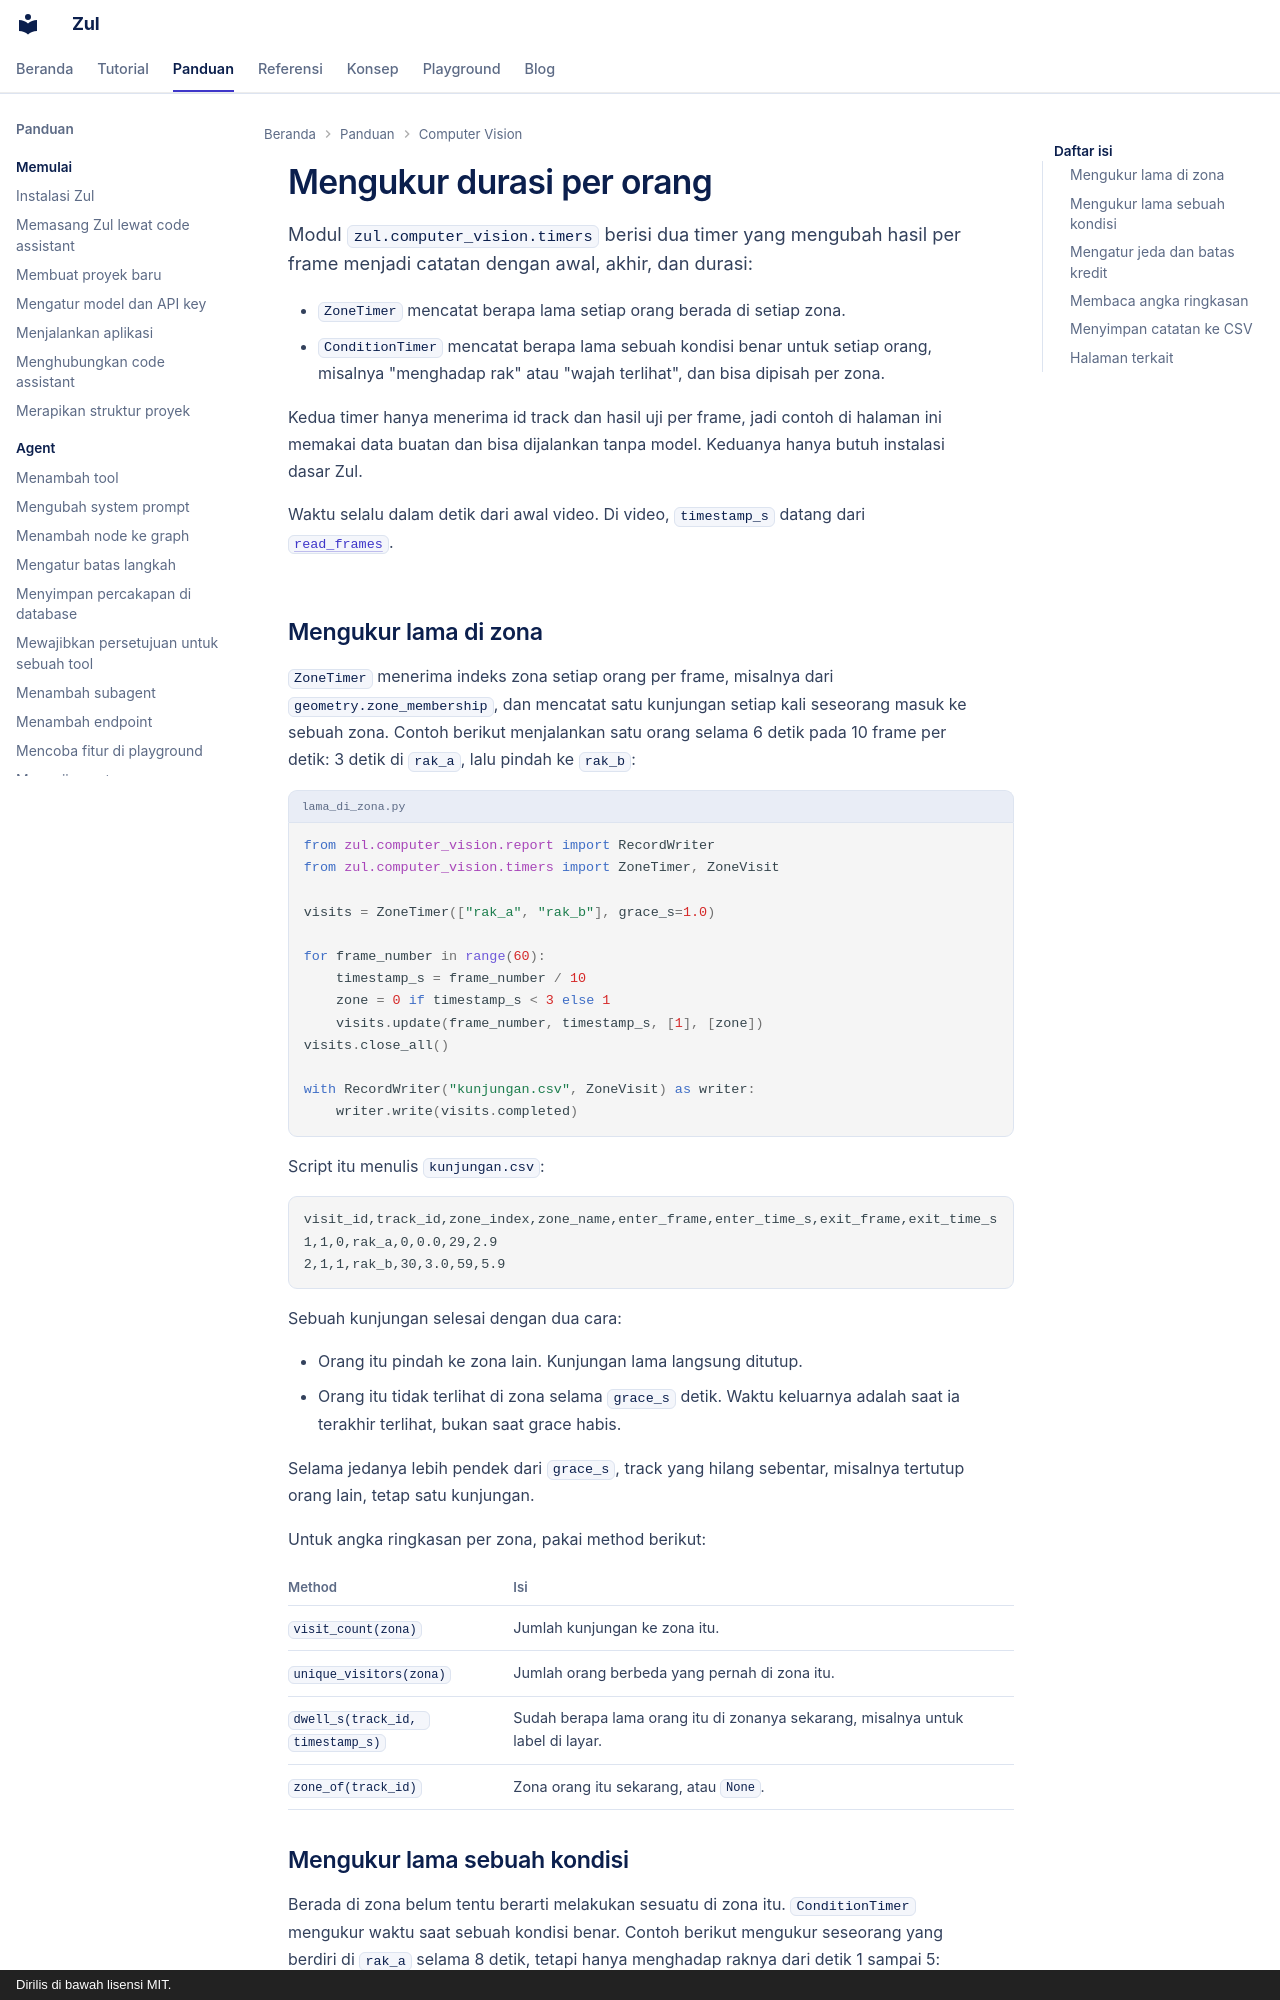

repository: kazuma313/zul_utilities · page: panduan/mengukur-durasi/index.html · generator: mkdocs · copyright: Dirilis di bawah lisensi MIT.

# Mengukur durasi per orang

Modul `zul.computer_vision.timers` berisi dua timer yang mengubah hasil per frame menjadi catatan dengan awal, akhir, dan durasi:

- `ZoneTimer` mencatat berapa lama setiap orang berada di setiap zona.
- `ConditionTimer` mencatat berapa lama sebuah kondisi benar untuk setiap orang, misalnya "menghadap rak" atau "wajah terlihat", dan bisa dipisah per zona.

Kedua timer hanya menerima id track dan hasil uji per frame, jadi contoh di halaman ini memakai data buatan dan bisa dijalankan tanpa model. Keduanya hanya butuh instalasi dasar Zul.

Waktu selalu dalam detik dari awal video. Di video, `timestamp_s` datang dari [`read_frames`](mendeteksi-dan-melacak-orang.md).

## Mengukur lama di zona

`ZoneTimer` menerima indeks zona setiap orang per frame, misalnya dari `geometry.zone_membership`, dan mencatat satu kunjungan setiap kali seseorang masuk ke sebuah zona. Contoh berikut menjalankan satu orang selama 6 detik pada 10 frame per detik: 3 detik di `rak_a`, lalu pindah ke `rak_b`:

```python title="lama_di_zona.py"
from zul.computer_vision.report import RecordWriter
from zul.computer_vision.timers import ZoneTimer, ZoneVisit

visits = ZoneTimer(["rak_a", "rak_b"], grace_s=1.0)

for frame_number in range(60):
    timestamp_s = frame_number / 10
    zone = 0 if timestamp_s < 3 else 1
    visits.update(frame_number, timestamp_s, [1], [zone])
visits.close_all()

with RecordWriter("kunjungan.csv", ZoneVisit) as writer:
    writer.write(visits.completed)
```

Script itu menulis `kunjungan.csv`:

```text
visit_id,track_id,zone_index,zone_name,enter_frame,enter_time_s,exit_frame,exit_time_s
1,1,0,rak_a,0,0.0,29,2.9
2,1,1,rak_b,30,3.0,59,5.9
```

Sebuah kunjungan selesai dengan dua cara:

- Orang itu pindah ke zona lain. Kunjungan lama langsung ditutup.
- Orang itu tidak terlihat di zona selama `grace_s` detik. Waktu keluarnya adalah saat ia terakhir terlihat, bukan saat grace habis.

Selama jedanya lebih pendek dari `grace_s`, track yang hilang sebentar, misalnya tertutup orang lain, tetap satu kunjungan.

Untuk angka ringkasan per zona, pakai method berikut:

| Method | Isi |
|---|---|
| `visit_count(zona)` | Jumlah kunjungan ke zona itu. |
| `unique_visitors(zona)` | Jumlah orang berbeda yang pernah di zona itu. |
| `dwell_s(track_id, timestamp_s)` | Sudah berapa lama orang itu di zonanya sekarang, misalnya untuk label di layar. |
| `zone_of(track_id)` | Zona orang itu sekarang, atau `None`. |
